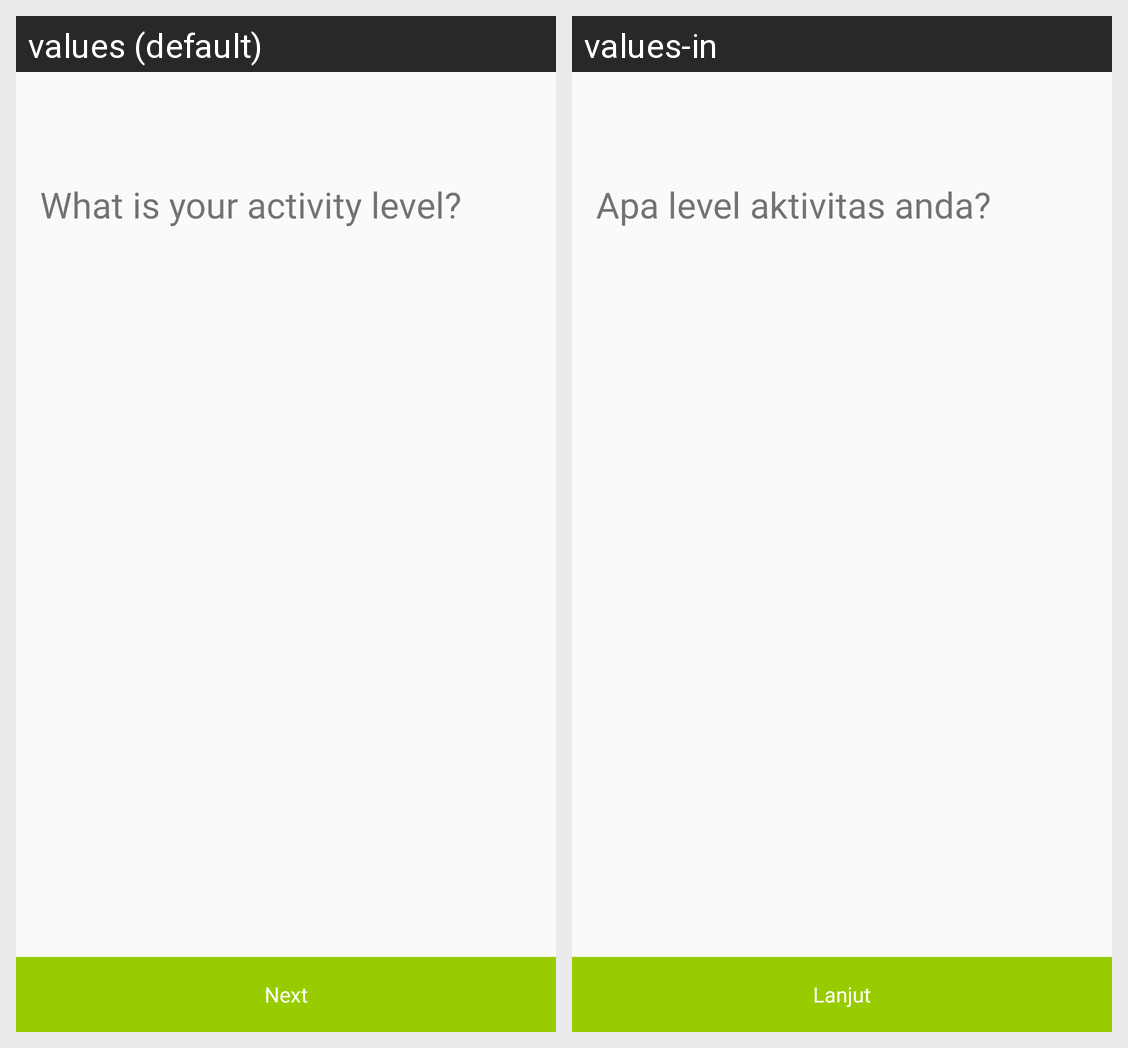

Strings drawn on this Android screen and how each of the app's shown locales translates them:
Android screen res/layout/order_specific_package_activities.xml rendered under 2 locales, left to right: values (default), values-in. Device: Nexus 5 (rendered at 1080×1920; each locale shown at half size, 540×960, under a caption strip naming it); theme AppTheme.
Strings drawn on this screen, with the default value and each locale's value (text and hints the layout hard-codes, and strings that could not be matched under every locale, appear in the picture but are not listed):

next
  values: Next
  values-in: Lanjut

notice_activity_level
  values: What is your activity level?
  values-in: Apa level aktivitas anda?
